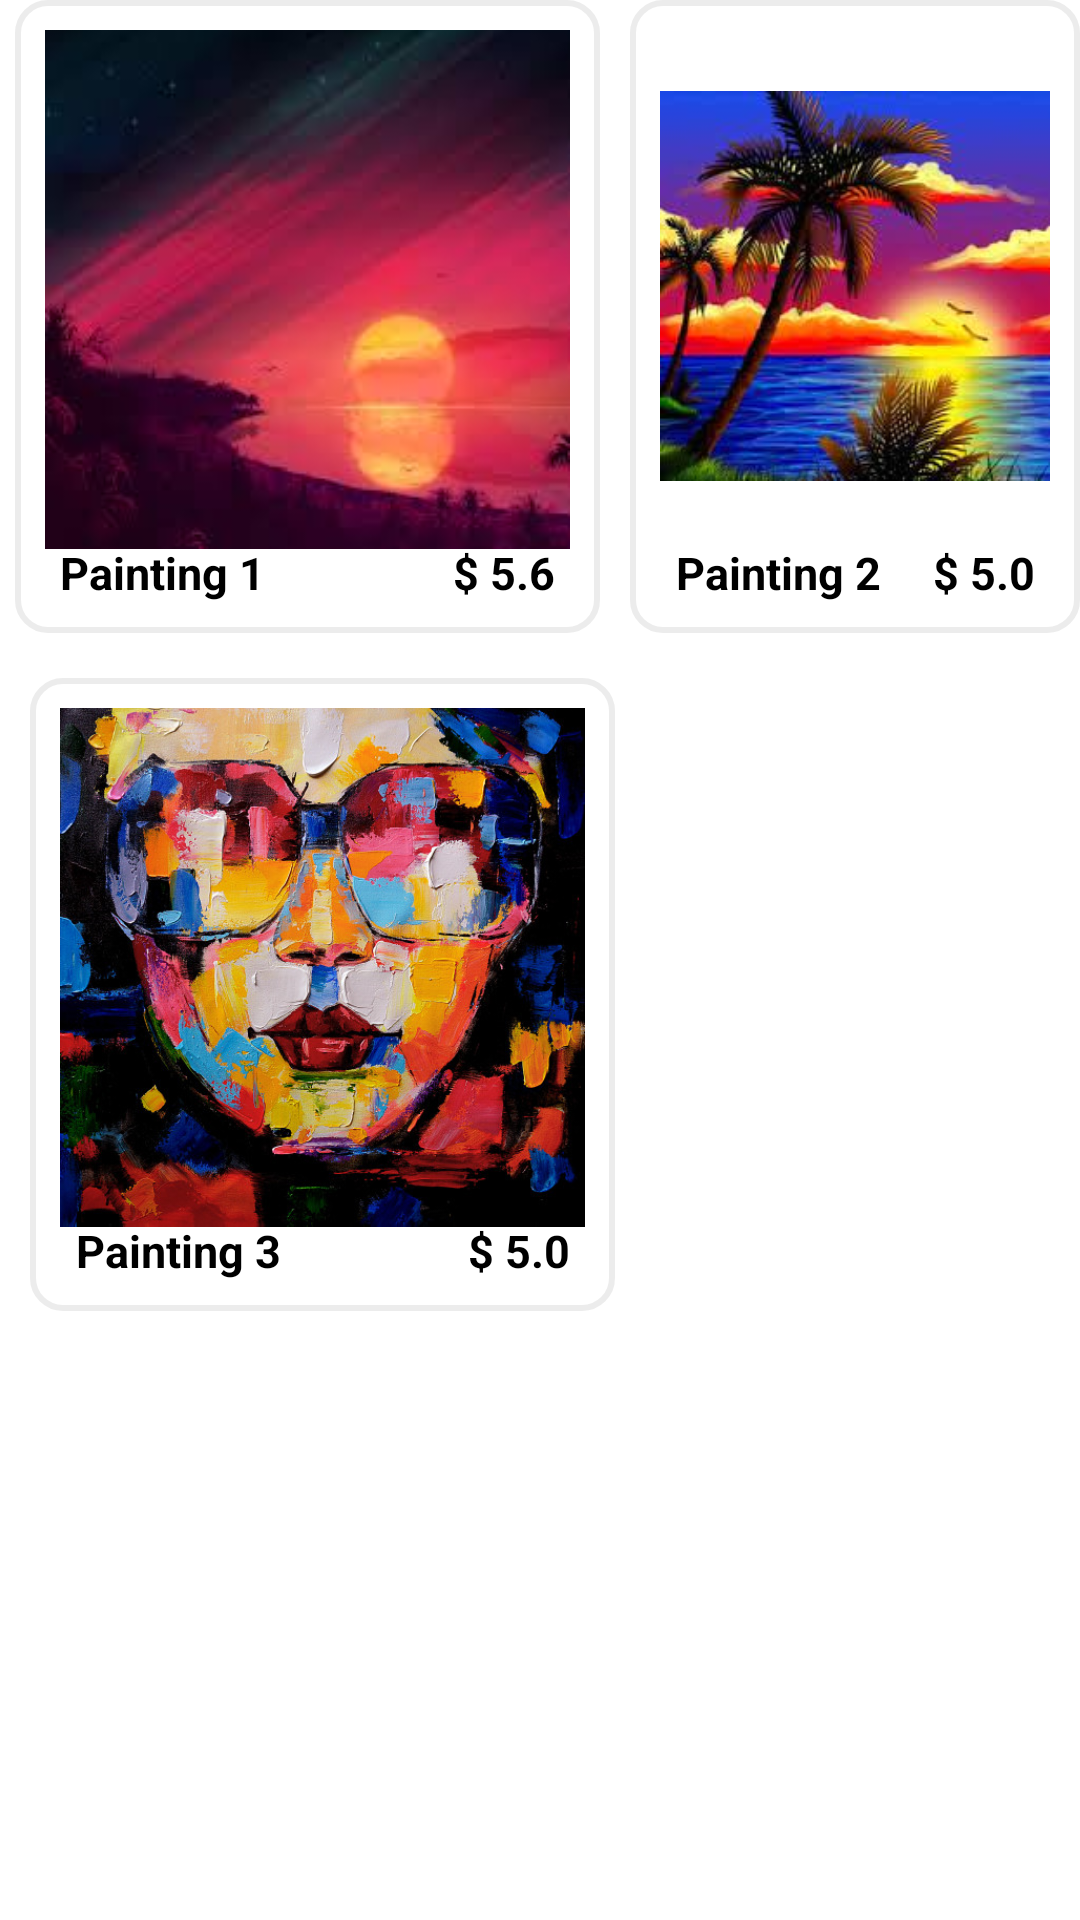

Layout XML and referenced resources for this Android screen:
<!-- AndroidManifest.xml: application theme Theme.1stProg -->
<!-- res/layout/fragment_oilfragment.xml -->
<?xml version="1.0" encoding="utf-8"?>
<FrameLayout xmlns:android="http://schemas.android.com/apk/res/android"
    xmlns:tools="http://schemas.android.com/tools"
    android:layout_width="match_parent"
    android:layout_height="match_parent"
    tools:context=".fragment_oil">

    

    <LinearLayout
        android:layout_width="match_parent"
        android:layout_height="match_parent"
        android:orientation="vertical">
        <LinearLayout
            android:layout_width="match_parent"
            android:layout_height="wrap_content">
            <RelativeLayout
                android:layout_width="wrap_content"
                android:layout_height="wrap_content"
                android:layout_marginLeft="5dp"
                android:background="@drawable/customborder">

                <ImageView
                    android:id="@+id/pt1"
                    android:layout_width="175dp"
                    android:layout_height="210dp"
                    android:layout_marginTop="-20dp"
                    android:src="@drawable/pt1" />

                <TextView
                    android:layout_width="wrap_content"
                    android:layout_height="wrap_content"
                    android:layout_below="@+id/pt1"
                    android:layout_marginLeft="5dp"
                    android:layout_marginTop="-20dp"
                    android:gravity="left"
                    android:text="Painting 1"
                    android:textColor="#000000"
                    android:textSize="15dp"
                    android:textStyle="bold" />

                <TextView
                    android:layout_width="wrap_content"
                    android:layout_height="wrap_content"
                    android:layout_below="@+id/pt1"
                    android:layout_alignRight="@+id/pt1"
                    android:layout_marginTop="-20dp"
                    android:layout_marginRight="5dp"
                    android:gravity="right"
                    android:text="$ 5.6"
                    android:textColor="#000000"
                    android:textSize="15dp"
                    android:textStyle="bold" />
            </RelativeLayout>

            <RelativeLayout
                android:layout_width="wrap_content"
                android:layout_height="wrap_content"
                android:layout_marginLeft="10dp"
                android:background="@drawable/customborder">

                <ImageView
                    android:id="@+id/pt2"
                    android:layout_width="175dp"
                    android:layout_height="210dp"
                    android:layout_marginTop="-20dp"
                    android:src="@drawable/pt2" />

                <TextView
                    android:layout_width="wrap_content"
                    android:layout_height="wrap_content"
                    android:layout_below="@+id/pt2"
                    android:layout_marginLeft="5dp"
                    android:layout_marginTop="-20dp"
                    android:gravity="right"
                    android:text="Painting 2"
                    android:textColor="#000000"
                    android:textSize="15dp"
                    android:textStyle="bold" />

                <TextView
                    android:layout_width="wrap_content"
                    android:layout_height="wrap_content"
                    android:layout_below="@+id/pt2"
                    android:layout_alignRight="@+id/pt2"
                    android:layout_marginTop="-20dp"
                    android:layout_marginRight="5dp"
                    android:gravity="right"
                    android:text="$ 5.0"
                    android:textColor="#000000"
                    android:textSize="15dp"
                    android:textStyle="bold" />
            </RelativeLayout>
        </LinearLayout>

        <LinearLayout
            android:layout_marginTop="15dp"
            android:layout_width="match_parent"
            android:layout_height="wrap_content">
            <RelativeLayout
                android:layout_width="wrap_content"
                android:layout_height="wrap_content"
                android:layout_marginLeft="10dp"
                android:background="@drawable/customborder">

                <ImageView
                    android:id="@+id/pt3"
                    android:layout_width="175dp"
                    android:layout_height="210dp"
                    android:layout_marginTop="-20dp"
                    android:src="@drawable/pt3" />

                <TextView
                    android:layout_width="wrap_content"
                    android:layout_height="wrap_content"
                    android:layout_below="@+id/pt3"
                    android:layout_marginLeft="5dp"
                    android:layout_marginTop="-20dp"
                    android:gravity="right"
                    android:text="Painting 3"
                    android:textColor="#000000"
                    android:textSize="15dp"
                    android:textStyle="bold" />

                <TextView
                    android:layout_width="match_parent"
                    android:layout_height="wrap_content"
                    android:layout_below="@+id/pt3"
                    android:layout_alignRight="@+id/pt3"
                    android:layout_marginTop="-20dp"
                    android:layout_marginRight="5dp"
                    android:gravity="right"
                    android:text="$ 5.0"
                    android:textColor="#000000"
                    android:textSize="15dp"
                    android:textStyle="bold" />
            </RelativeLayout>
        </LinearLayout>
    </LinearLayout>

</FrameLayout>
<!-- resources referenced by this layout -->
<resources>
  <!-- drawable customborder (drawable) -->
  <?xml version="1.0" encoding="UTF-8"?>
  <shape xmlns:android="http://schemas.android.com/apk/res/android" android:shape="rectangle">
      <corners android:radius="10dp"/>
      <padding android:left="10dp" android:right="10dp" android:top="10dp" android:bottom="10dp"/>
      <stroke android:width="2dp" android:color="#60cccccc"/>
  </shape>
  <!-- drawable pt1: png bitmap (drawable, 89649 bytes) -->
  <!-- drawable pt2: jpg bitmap (drawable, 136415 bytes) -->
  <!-- drawable pt3: jpg bitmap (drawable, 26666 bytes) -->
  <style name="Theme.1stProg" parent="Theme.MaterialComponents.Light.DarkActionBar">
          
          <item name="colorPrimary">@color/black</item>
          <item name="colorPrimaryVariant">@color/purple_700</item>
          <item name="colorOnPrimary">@color/black</item>
          
          <item name="colorSecondary">@color/teal_200</item>
          <item name="colorSecondaryVariant">@color/teal_700</item>
          <item name="colorOnSecondary">@color/black</item>
          
          <item name="android:statusBarColor" tools:targetApi="l">@color/black</item>
          
      </style>
  <color name="black">#FF000000</color>
  <color name="purple_700">#FF3700B3</color>
  <color name="teal_200">#FF03DAC5</color>
  <color name="teal_700">#FF018786</color>
</resources>
